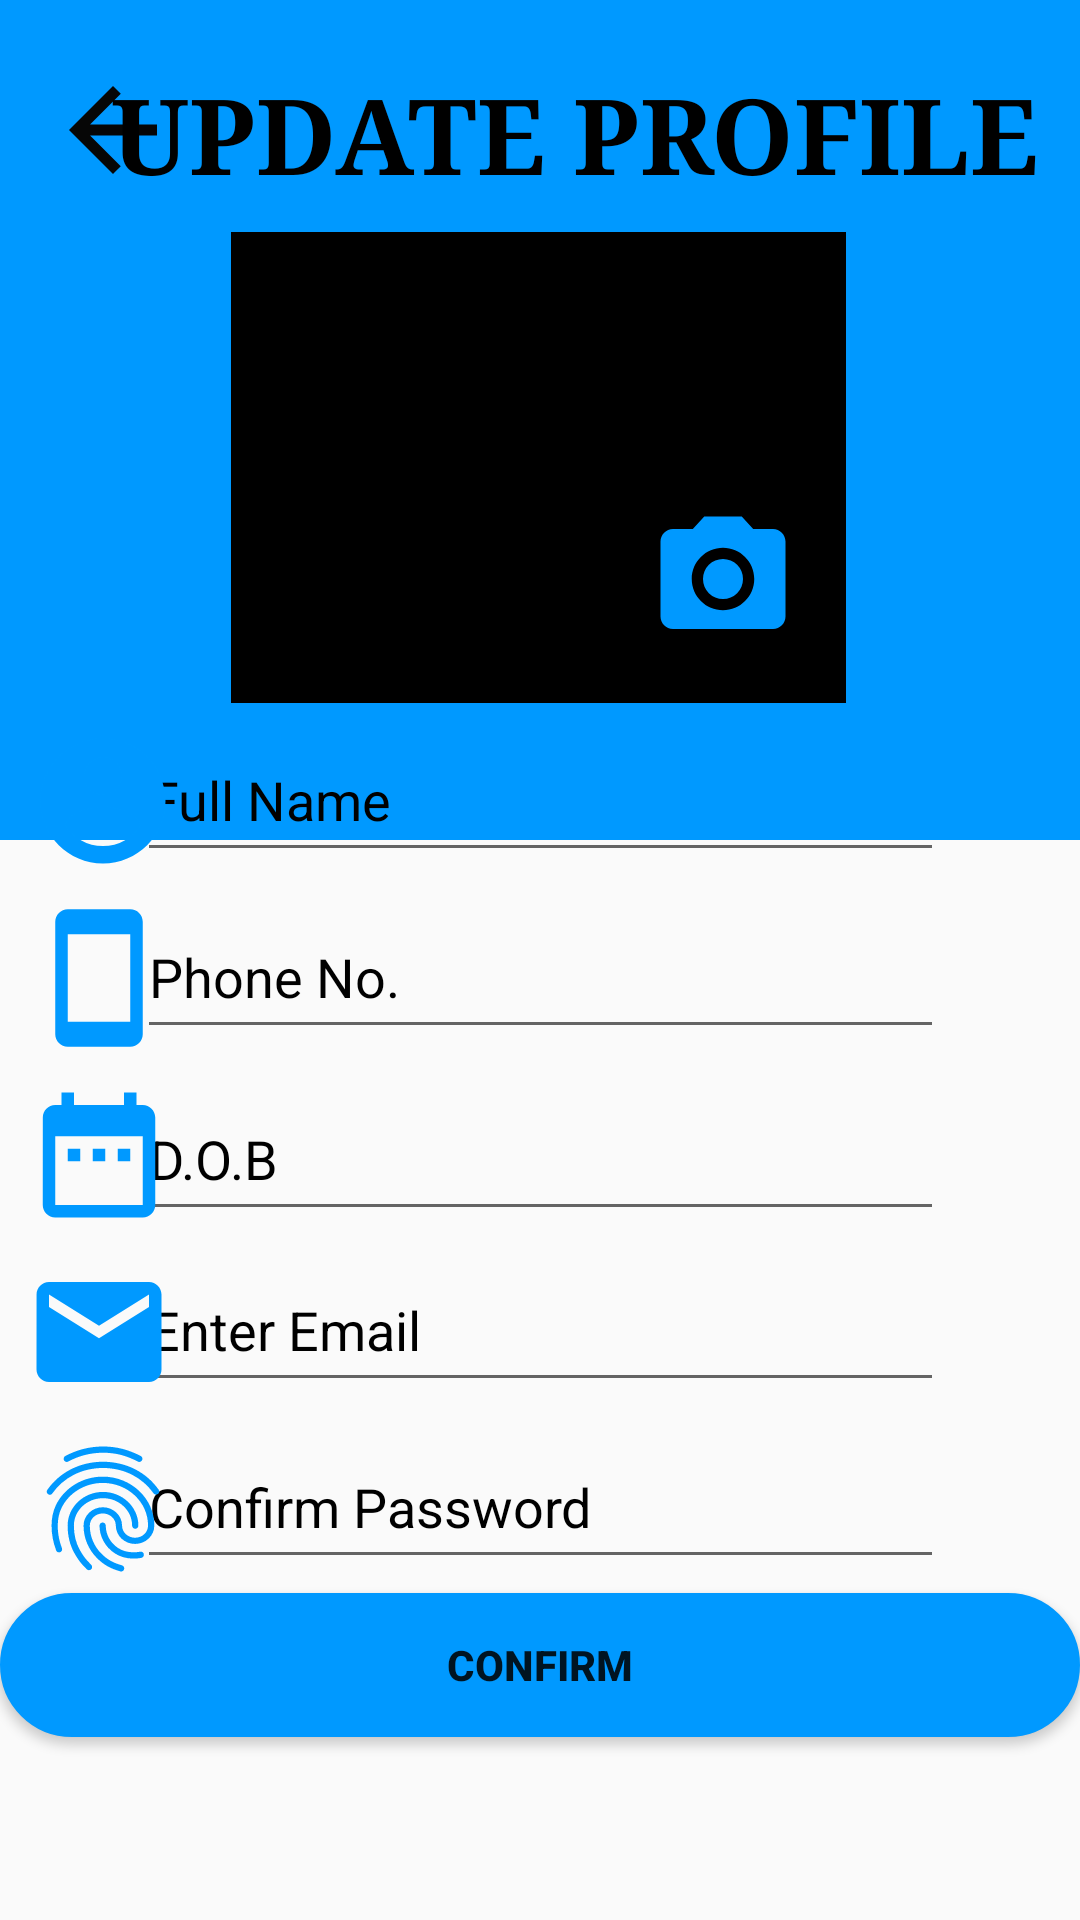

Reconstruct the res/layout file that produces this screen, plus the resources it refers to.
<!-- AndroidManifest.xml: application theme Theme.LoginPage -->
<!-- res/layout/activity_profile.xml -->
<?xml version="1.0" encoding="utf-8"?>
<androidx.constraintlayout.widget.ConstraintLayout xmlns:android="http://schemas.android.com/apk/res/android"
    xmlns:app="http://schemas.android.com/apk/res-auto"
    xmlns:tools="http://schemas.android.com/tools"
    android:layout_width="match_parent"
    android:layout_height="match_parent"
    tools:context=".MainActivity">

    <View
        android:id="@+id/topView"
        android:layout_width="0dp"
        android:layout_height="280dp"
        android:background="@color/colorPrimary"
        app:layout_constraintEnd_toEndOf="parent"
        app:layout_constraintStart_toStartOf="parent"
        app:layout_constraintTop_toTopOf="parent" />

    <EditText
        android:id="@+id/editTextTextPersonName"
        android:layout_width="269dp"
        android:layout_height="51dp"
        android:ems="10"
        android:hint="Full Name"
        android:textColor="@color/black"
        android:textColorHint="@color/black"
        android:inputType="textPersonName"
        app:layout_constraintBottom_toBottomOf="parent"
        app:layout_constraintLeft_toLeftOf="parent"
        app:layout_constraintRight_toRightOf="parent"
        app:layout_constraintTop_toTopOf="parent"
        app:layout_constraintVertical_bias="0.407" />

    <EditText
        android:id="@+id/editTextTextPersonName4"
        android:layout_width="269dp"
        android:layout_height="51dp"
        android:ems="10"
        android:hint="Phone No."
        android:textColor="@color/black"
        android:textColorHint="@color/black"
        android:inputType="number"
        app:layout_constraintBottom_toBottomOf="parent"
        app:layout_constraintLeft_toLeftOf="parent"
        app:layout_constraintRight_toRightOf="parent"
        app:layout_constraintTop_toTopOf="parent"
        app:layout_constraintVertical_bias="0.507" />

    <EditText
        android:id="@+id/editTextDate"
        android:layout_width="269dp"
        android:layout_height="51dp"
        android:ems="10"
        android:hint="D.O.B"
        android:inputType="text"
        android:textColor="@color/black"
        android:textColorHint="@color/black"
        app:layout_constraintBottom_toBottomOf="parent"
        app:layout_constraintEnd_toEndOf="parent"
        app:layout_constraintLeft_toLeftOf="parent"
        app:layout_constraintRight_toRightOf="parent"
        app:layout_constraintStart_toStartOf="parent"
        app:layout_constraintTop_toTopOf="parent"
        app:layout_constraintVertical_bias="0.61" />

    <EditText
        android:id="@+id/editTextTextEmailAddress"
        android:layout_width="269dp"
        android:layout_height="51dp"
        android:ems="10"
        android:hint="Enter Email"
        android:textColor="@color/black"
        android:textColorHint="@color/black"
        android:inputType="textEmailAddress"
        app:layout_constraintBottom_toBottomOf="parent"
        app:layout_constraintLeft_toLeftOf="parent"
        app:layout_constraintRight_toRightOf="parent"
        app:layout_constraintTop_toTopOf="parent"
        app:layout_constraintVertical_bias="0.707"/>

    <Button
        android:id="@+id/confirm_btn"
        android:layout_width="0dp"
        android:layout_height="wrap_content"
        android:text="CONFIRM"
        android:background="@drawable/round_bg"
        android:textStyle="bold"
        app:layout_constraintBottom_toBottomOf="parent"
        app:layout_constraintHorizontal_bias="0.498"
        app:layout_constraintLeft_toLeftOf="parent"
        app:layout_constraintRight_toRightOf="parent"
        app:layout_constraintTop_toTopOf="parent"
        app:layout_constraintVertical_bias="0.897" />

    <EditText
        android:id="@+id/editTextTextPassword"
        android:layout_width="269dp"
        android:layout_height="51dp"
        android:ems="10"
        android:textColor="@color/black"
        android:textColorHint="@color/black"
        android:hint="Confirm Password"
        android:inputType="textPassword"
        app:layout_constraintBottom_toBottomOf="parent"
        app:layout_constraintLeft_toLeftOf="parent"
        app:layout_constraintRight_toRightOf="parent"
        app:layout_constraintTop_toTopOf="parent"
        app:layout_constraintVertical_bias="0.807"
        />

    <ImageView
        android:layout_width="60dp"
        android:layout_height="50dp"
        android:src="@drawable/account_circle_white"
        app:layout_constraintBottom_toBottomOf="parent"
        app:layout_constraintHorizontal_bias="0.014"
        app:layout_constraintLeft_toLeftOf="parent"
        app:layout_constraintRight_toRightOf="parent"
        app:layout_constraintTop_toTopOf="parent"
        app:layout_constraintVertical_bias="0.410" />

    <ImageView
        android:layout_width="60dp"
        android:layout_height="50dp"
        android:src="@drawable/email_white"
        app:layout_constraintBottom_toBottomOf="parent"
        app:layout_constraintHorizontal_bias="0.01"
        app:layout_constraintLeft_toLeftOf="parent"
        app:layout_constraintRight_toRightOf="parent"
        app:layout_constraintTop_toTopOf="parent"
        app:layout_constraintVertical_bias="0.710" />

    <ImageView
        android:layout_width="60dp"
        android:layout_height="50dp"
        android:src="@drawable/smartphone_white"
        app:layout_constraintBottom_toBottomOf="parent"
        app:layout_constraintHorizontal_bias="0.01"
        app:layout_constraintLeft_toLeftOf="parent"
        app:layout_constraintRight_toRightOf="parent"
        app:layout_constraintTop_toTopOf="parent"
        app:layout_constraintVertical_bias="0.510" />

    <ImageView
        android:layout_width="60dp"
        android:layout_height="50dp"
        android:src="@drawable/date_range_white"
        app:layout_constraintBottom_toBottomOf="parent"
        app:layout_constraintHorizontal_bias="0.01"
        app:layout_constraintLeft_toLeftOf="parent"
        app:layout_constraintRight_toRightOf="parent"
        app:layout_constraintTop_toTopOf="parent"
        app:layout_constraintVertical_bias="0.610" />


    <ImageView
        android:id="@+id/back_btn"
        android:layout_width="75dp"
        android:layout_height="44dp"
        android:src="@drawable/arrow_back_white"
        app:layout_constraintBottom_toBottomOf="parent"
        app:layout_constraintEnd_toEndOf="parent"
        app:layout_constraintHorizontal_bias="0.0"
        app:layout_constraintStart_toStartOf="parent"
        app:layout_constraintTop_toTopOf="parent"
        app:layout_constraintVertical_bias="0.036" />

    <TextView
        android:id="@+id/textView"
        android:layout_width="319dp"
        android:layout_height="54dp"
        android:layout_marginEnd="4dp"
        android:fontFamily="serif"
        android:text="UPDATE PROFILE"
        android:textColor="@color/black"
        android:textSize="35sp"
        android:textStyle="bold"
        app:layout_constraintBottom_toBottomOf="parent"
        app:layout_constraintEnd_toEndOf="parent"
        app:layout_constraintHorizontal_bias="0.858"
        app:layout_constraintLeft_toLeftOf="parent"
        app:layout_constraintRight_toRightOf="parent"
        app:layout_constraintTop_toTopOf="parent"
        app:layout_constraintVertical_bias="0.036" />

    <ImageView
        android:layout_width="205dp"
        android:layout_height="157dp"
        android:src="@color/black"
        app:layout_constraintBottom_toBottomOf="parent"
        app:layout_constraintHorizontal_bias="0.497"
        app:layout_constraintLeft_toLeftOf="parent"
        app:layout_constraintRight_toRightOf="parent"
        app:layout_constraintTop_toTopOf="parent"
        app:layout_constraintVertical_bias="0.16" />

    <ImageView
        android:layout_width="60dp"
        android:layout_height="50dp"
        android:src="@drawable/camera_alt_white"
        app:layout_constraintBottom_toBottomOf="parent"
        app:layout_constraintHorizontal_bias="0.703"
        app:layout_constraintLeft_toLeftOf="parent"
        app:layout_constraintRight_toRightOf="parent"
        app:layout_constraintTop_toTopOf="parent"
        app:layout_constraintVertical_bias="0.285" />

    <ImageView
        android:layout_width="60dp"
        android:layout_height="50dp"
        android:src="@drawable/fingerprint_white"
        app:layout_constraintBottom_toBottomOf="parent"
        app:layout_constraintHorizontal_bias="0.014"
        app:layout_constraintLeft_toLeftOf="parent"
        app:layout_constraintRight_toRightOf="parent"
        app:layout_constraintTop_toTopOf="parent"
        app:layout_constraintVertical_bias="0.810" />

</androidx.constraintlayout.widget.ConstraintLayout>
<!-- resources referenced by this layout -->
<resources>
  <color name="black">#FF000000</color>
  <color name="colorPrimary">#0099ff</color>
  <!-- drawable account_circle_white (drawable) -->
  <vector android:height="50dp" android:tint="#0099ff"
      android:viewportHeight="24" android:viewportWidth="24"
      android:width="50dp" xmlns:android="http://schemas.android.com/apk/res/android">
      <path android:fillColor="@android:color/white" android:pathData="M12,2C6.48,2 2,6.48 2,12s4.48,10 10,10 10,-4.48 10,-10S17.52,2 12,2zM12,5c1.66,0 3,1.34 3,3s-1.34,3 -3,3 -3,-1.34 -3,-3 1.34,-3 3,-3zM12,19.2c-2.5,0 -4.71,-1.28 -6,-3.22 0.03,-1.99 4,-3.08 6,-3.08 1.99,0 5.97,1.09 6,3.08 -1.29,1.94 -3.5,3.22 -6,3.22z"/>
  </vector>
  <!-- drawable arrow_back_white (drawable) -->
  <vector android:height="50dp" android:tint="#060606"
      android:viewportHeight="24" android:viewportWidth="24"
      android:width="50dp" xmlns:android="http://schemas.android.com/apk/res/android">
      <path android:fillColor="@android:color/white" android:pathData="M20,11H7.83l5.59,-5.59L12,4l-8,8 8,8 1.41,-1.41L7.83,13H20v-2z"/>
  </vector>
  <!-- drawable date_range_white (drawable) -->
  <vector android:height="50dp" android:tint="#0099ff"
      android:viewportHeight="24" android:viewportWidth="24"
      android:width="50dp" xmlns:android="http://schemas.android.com/apk/res/android">
      <path android:fillColor="@android:color/white" android:pathData="M9,11L7,11v2h2v-2zM13,11h-2v2h2v-2zM17,11h-2v2h2v-2zM19,4h-1L18,2h-2v2L8,4L8,2L6,2v2L5,4c-1.11,0 -1.99,0.9 -1.99,2L3,20c0,1.1 0.89,2 2,2h14c1.1,0 2,-0.9 2,-2L21,6c0,-1.1 -0.9,-2 -2,-2zM19,20L5,20L5,9h14v11z"/>
  </vector>
  <!-- drawable email_white (drawable) -->
  <vector android:height="50dp" android:tint="#0099ff"
      android:viewportHeight="24" android:viewportWidth="24"
      android:width="50dp" xmlns:android="http://schemas.android.com/apk/res/android">
      <path android:fillColor="@android:color/white" android:pathData="M20,4L4,4c-1.1,0 -1.99,0.9 -1.99,2L2,18c0,1.1 0.9,2 2,2h16c1.1,0 2,-0.9 2,-2L22,6c0,-1.1 -0.9,-2 -2,-2zM20,8l-8,5 -8,-5L4,6l8,5 8,-5v2z"/>
  </vector>
  <!-- drawable round_bg (drawable) -->
  <?xml version="1.0" encoding="utf-8"?>
  <shape xmlns:android="http://schemas.android.com/apk/res/android">
      <solid android:color="@color/colorPrimary"/>
  
      <corners android:radius="100dp"/>
  
      <stroke android:color="@color/colorPrimary"
          android:width="1dp"/>
      <corners android:radius="100dp"/>
  </shape>
  <!-- drawable smartphone_white (drawable) -->
  <vector android:height="50dp" android:tint="#0099ff"
      android:viewportHeight="24" android:viewportWidth="24"
      android:width="50dp" xmlns:android="http://schemas.android.com/apk/res/android">
      <path android:fillColor="@android:color/white" android:pathData="M17,1.01L7,1c-1.1,0 -2,0.9 -2,2v18c0,1.1 0.9,2 2,2h10c1.1,0 2,-0.9 2,-2V3c0,-1.1 -0.9,-1.99 -2,-1.99zM17,19H7V5h10v14z"/>
  </vector>
  <style name="Theme.LoginPage" parent="Theme.AppCompat.Light.NoActionBar">
          
          <item name="colorPrimary">@color/purple_500</item>
          <item name="colorPrimaryVariant">@color/purple_700</item>
          <item name="colorOnPrimary">@color/white</item>
          
          <item name="colorSecondary">@color/teal_200</item>
          <item name="colorSecondaryVariant">@color/teal_700</item>
          <item name="colorOnSecondary">@color/black</item>
          
          <item name="android:statusBarColor" tools:targetApi="l">?attr/colorPrimaryVariant</item>
          
      </style>
  <color name="purple_500">#FF6200EE</color>
  <color name="purple_700">#0099ff</color>
  <color name="white">#FFFFFFFF</color>
  <color name="teal_200">#FF03DAC5</color>
  <color name="teal_700">#FF018786</color>
</resources>
